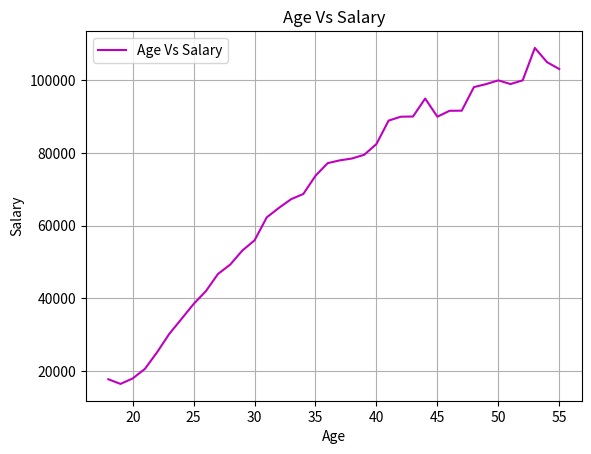

Python code for this plot:
from matplotlib import pyplot as pt
age = [18, 19, 20, 21, 22, 23, 24, 25, 26, 27, 28, 29, 30, 31, 32, 33, 34, 35, 36, 37, 38, 39, 40, 41, 42, 43, 44, 45, 46, 47, 48, 49, 50, 51, 52, 53, 54, 55]
dev_salary = [17784, 16500, 18012, 20628, 25206, 30252, 34368, 38496, 42000, 46752, 49320, 53200, 56000, 62316, 64928, 67317, 68748, 73752, 77232, 78000, 78508, 79536, 82488, 88935, 90000, 90056, 95000, 90000, 91633, 91660, 98150, 98964, 100000, 98988, 100000, 108923, 105000, 103117]
pt.plot(age,dev_salary,color="m")
pt.legend(["Age Vs Salary"])
pt.xlabel("Age")
pt.ylabel("Salary")
pt.title("Age Vs Salary")
pt.grid(True)
pt.show()